Dataset: lemon_leaf_dataset (GitHub, bhawanakc07/Major_project-Lemonleaf-). Classes: anthracnose, bacterial blight, citrus canker, curl virus, deficiency leaf, dry leaf, healthy leaf, sooty mould, spider mites.

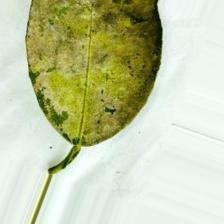
Label: sooty mould

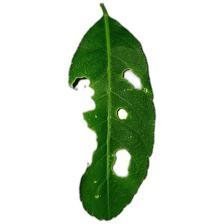
Label: deficiency leaf

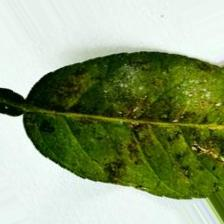
Label: bacterial blight

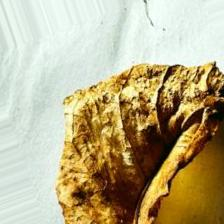
Label: dry leaf

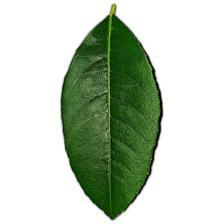
Label: healthy leaf

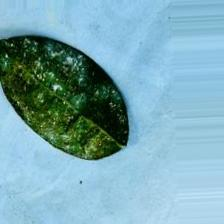
Label: spider mites
